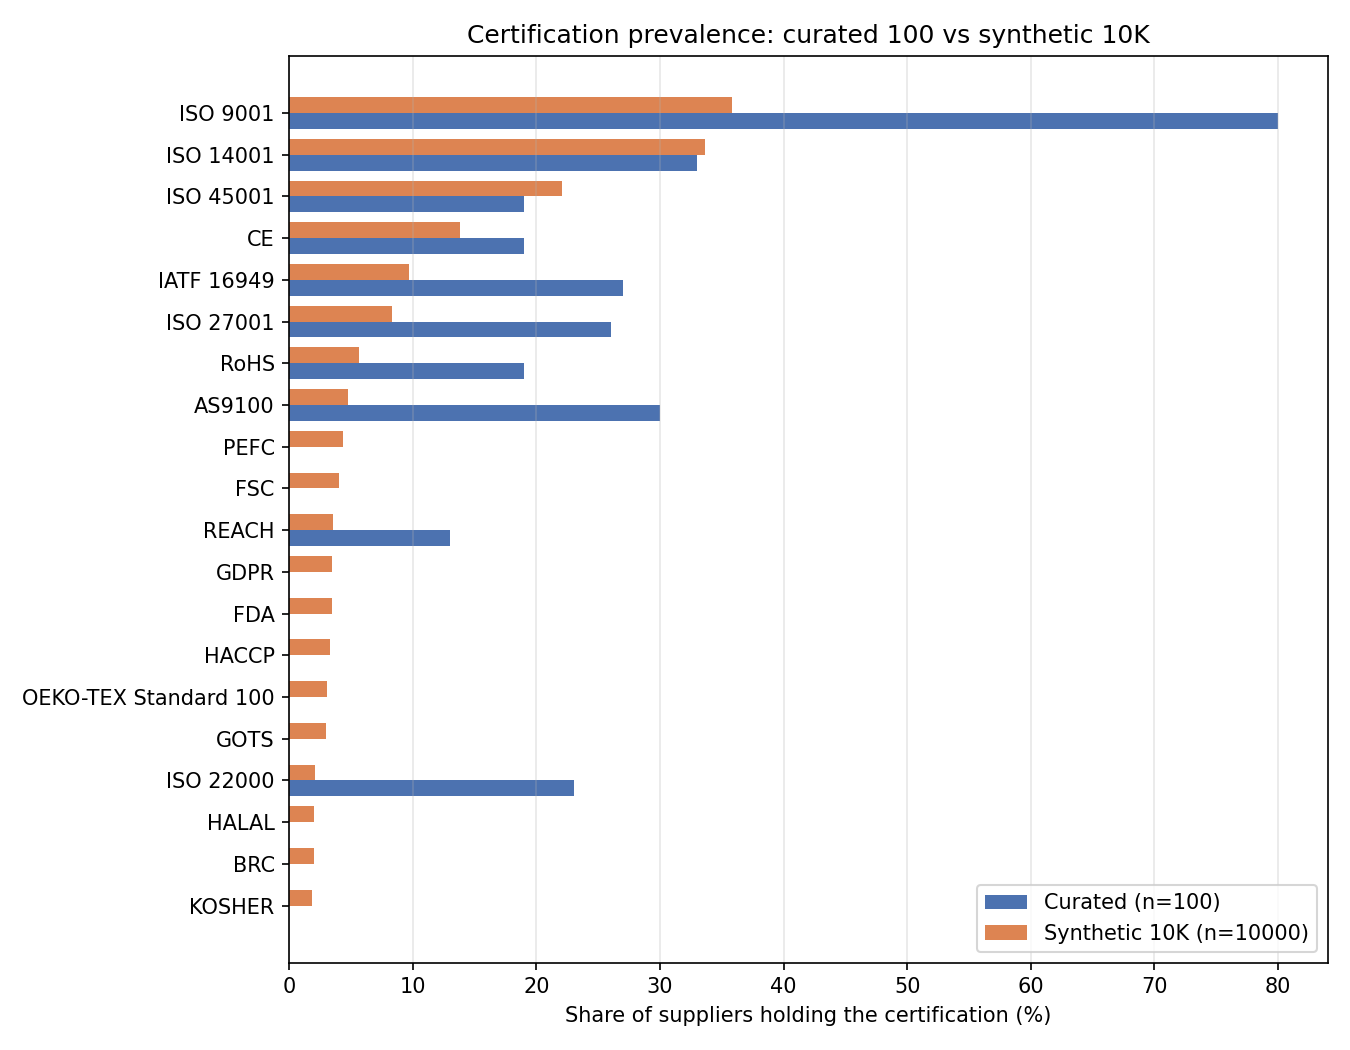

The data file committed next to this chart (first rows):
certification, curated_count, curated_share, synthetic10k_count, synthetic10k_share
ISO 9001, 80, 0.8, 3584, 0.3584
ISO 14001, 33, 0.33, 3362, 0.3362
ISO 45001, 19, 0.19, 2203, 0.2203
CE, 19, 0.19, 1382, 0.1382
IATF 16949, 27, 0.27, 972, 0.0972
ISO 27001, 26, 0.26, 828, 0.0828
RoHS, 19, 0.19, 568, 0.0568
AS9100, 30, 0.3, 479, 0.0479
PEFC, 0, 0.0, 436, 0.0436
FSC, 0, 0.0, 404, 0.0404
REACH, 13, 0.13, 357, 0.0357
GDPR, 0, 0.0, 347, 0.0347
FDA, 0, 0.0, 344, 0.0344
HACCP, 0, 0.0, 333, 0.0333
OEKO-TEX Standard 100, 0, 0.0, 308, 0.0308
GOTS, 0, 0.0, 295, 0.0295
ISO 22000, 23, 0.23, 212, 0.0212
HALAL, 0, 0.0, 203, 0.0203
BRC, 0, 0.0, 197, 0.0197
KOSHER, 0, 0.0, 182, 0.0182
